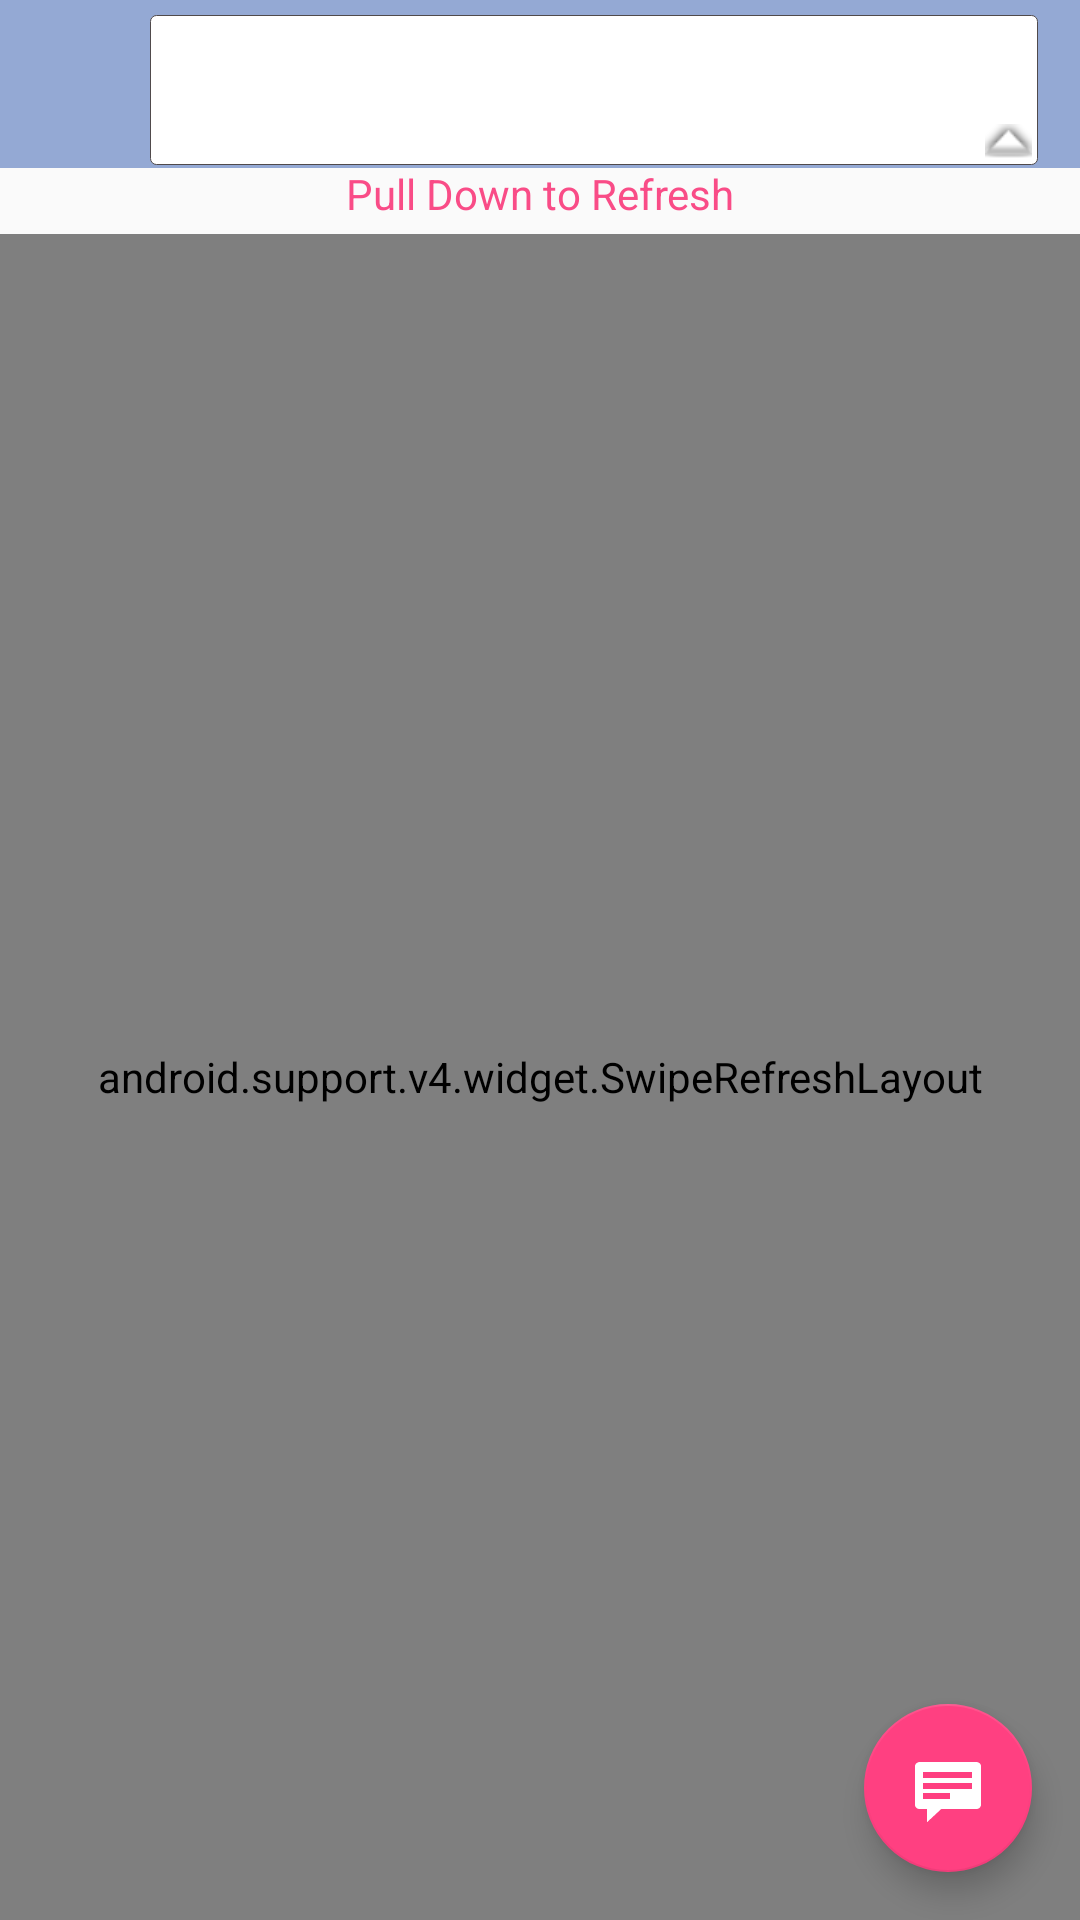

Layout XML and referenced resources for this Android screen:
<!-- AndroidManifest.xml: application theme AppTheme -->
<!-- res/layout/question_include.xml -->
<?xml version="1.0" encoding="utf-8"?>
<android.support.design.widget.CoordinatorLayout xmlns:android="http://schemas.android.com/apk/res/android"
    xmlns:app="http://schemas.android.com/apk/res-auto"
    xmlns:tools="http://schemas.android.com/tools"
    android:layout_width="match_parent"
    android:layout_height="match_parent"
    android:fitsSystemWindows="true"
 >

    <android.support.design.widget.AppBarLayout
        android:layout_width="match_parent"
        android:layout_height="wrap_content"
        android:theme="@style/AppTheme.AppBarOverlay">



    </android.support.design.widget.AppBarLayout>
    <include
        android:id="@+id/toolbarkk"
        layout="@layout/tool_bar"
        />

    <android.support.design.widget.FloatingActionButton
        android:id="@+id/question_fab"
        android:layout_width="wrap_content"
        android:layout_height="wrap_content"
        android:layout_gravity="bottom|end"
        android:layout_margin="@dimen/fab_margin"

        app:layout_anchorGravity="bottom|right|end"
        android:src="@android:drawable/stat_notify_chat" />

    <include layout="@layout/question_content_main" />

</android.support.design.widget.CoordinatorLayout>
    
<!-- res/layout/tool_bar.xml (included above) -->
<?xml version="1.0" encoding="utf-8"?>
<android.support.v7.widget.Toolbar xmlns:android="http://schemas.android.com/apk/res/android"
    xmlns:app="http://schemas.android.com/apk/res-auto"
    android:layout_width="match_parent"
    android:layout_height="@dimen/abc_action_bar_default_height_material"
    app:theme="@style/ThemeOverlay.AppCompat.Dark.ActionBar"
    android:background="@color/lightblue"/>
<!-- res/layout/question_content_main.xml (included above) -->
<LinearLayout xmlns:android="http://schemas.android.com/apk/res/android"
    android:id="@+id/swipe_view"
    android:orientation="vertical"
    android:layout_width="fill_parent"
    android:layout_height="fill_parent" >

    <LinearLayout
        android:orientation="vertical"
        android:layout_width="match_parent"
        android:layout_height="wrap_content">

        <Spinner
            android:layout_marginTop="5dp"
            android:layout_marginRight="14dp"
            android:layout_marginLeft="50dp"
            android:id="@+id/questionmode_spinner"
            android:background="@drawable/selector_spinner"
            android:layout_width="match_parent"
            android:layout_height="50dp">

        </Spinner>


        <TextView
            android:textColor="@color/red"
            android:id="@+id/infoText"
            android:layout_width="match_parent"
            android:layout_height="match_parent"

            android:gravity="center"
            android:layout_marginBottom="4dp"
            android:text="Pull Down to Refresh" />

    </LinearLayout>


    <android.support.v4.widget.SwipeRefreshLayout
        android:layout_height="match_parent"
        android:id="@+id/swipelayout"
        android:layout_width="match_parent">
       

        <android.support.v7.widget.RecyclerView
            android:id="@+id/rvListuser"
            android:layout_width="match_parent"
            android:layout_height="match_parent"
            android:scrollbars="vertical"/>




    </android.support.v4.widget.SwipeRefreshLayout>

</LinearLayout>
<!-- res/layout/question_listview.xml (included above) -->
<?xml version="1.0" encoding="utf-8"?>
<ScrollView xmlns:android="http://schemas.android.com/apk/res/android"
    android:orientation="vertical" android:layout_width="fill_parent"
    android:layout_height="wrap_content">

</ScrollView>
<!-- resources referenced by this layout -->
<resources>
  <color name="lightblue">#94a9d4</color>
  <color name="red">#f94c87</color>
  <dimen name="fab_margin">16dp</dimen>
  <!-- drawable selector_spinner (drawable) -->
  <?xml version="1.0" encoding="utf-8"?>
  <selector xmlns:android="http://schemas.android.com/apk/res/android">
  
      <item>
  
          <layer-list>
  
              <item>
                  <shape>
                      <gradient android:angle="90" 
                          android:endColor="#ffffff" 
                          android:startColor="#ffffff" 
                          android:type="linear" />
  
                      <stroke android:width="1px" android:color="#504a4b" />
  
                      <corners android:radius="2dp" />
  
                      <padding android:bottom="2dp" android:left="2dp" android:right="2dp" android:top="2dp" />
                  </shape>
              </item>
  
              <item>
  
                  <bitmap android:gravity="bottom|right" android:src="@android:drawable/arrow_up_float" />
  
              </item>
  
          </layer-list>
  
      </item>
  
  </selector>
  <style name="AppTheme.AppBarOverlay" parent="ThemeOverlay.AppCompat.Dark.ActionBar" />
  <style name="AppTheme" parent="Theme.AppCompat.Light.DarkActionBar">
          
          <item name="colorPrimary">@color/actionbarblue</item>
          <item name="colorPrimaryDark">@color/lightblue</item>
          <item name="colorAccent">@color/colorAccent</item>
      </style>
  <color name="actionbarblue">#FF94A9D4</color>
  <color name="colorAccent">#FF4081</color>
</resources>
